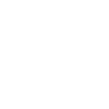
t = 0.00 s
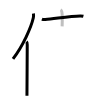
t = 3.25 s
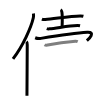
t = 6.50 s
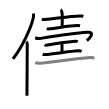
t = 9.50 s
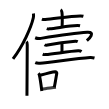
t = 12.75 s
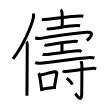
t = 16.00 s

The animated SVG that drew these frames (rendered in a browser with its animation timeline set to each time). Animation: 16 SMIL elements (animate=16); one cycle of 16.00 s.

<svg width="109px" height="109px" viewBox="0 0 px 109px" xmlns="http://www.w3.org/2000/svg" xmlns:xlink="http://www.w3.org/1999/xlink" xml:space="preserve" version="1.1"  baseProfile="full">
<path d="M33.44,13.5c0.13,1.23,0.22,2.78-0.11,4.29C31.19,27.36,22.94,45.86,13,58.82" style="fill:none;stroke:black;stroke-width:3;opacity:0">
  <animate attributeType="CSS" attributeName="opacity" from="0" to="1" begin="0s" dur="1s" repeatCount="Indefinite" fill="freeze" />
</path>
<path d="M26.48,41.61c0.59,0.61,0.76,1.97,0.76,3.23c0,13.02-0.29,42.15-0.29,50.9" style="fill:none;stroke:black;stroke-width:3;opacity:0">
  <animate attributeType="CSS" attributeName="opacity" from="0" to="1" begin="1s" dur="1s" repeatCount="Indefinite" fill="freeze" />
</path>
<path d="M41.91,19.13c0.87,0.38,2.45,0.44,3.32,0.38c9.01-0.63,24.81-3.63,35.12-3.61c1.44,0,2.31,0.18,3.03,0.37" style="fill:none;stroke:black;stroke-width:3;opacity:0">
  <animate attributeType="CSS" attributeName="opacity" from="0" to="1" begin="2s" dur="1s" repeatCount="Indefinite" fill="freeze" />
</path>
<path d="M60.6,9.75c0.71,0.35,1.14,1.57,1.28,2.27s0.41,9.97,0.26,14.34" style="fill:none;stroke:black;stroke-width:3;opacity:0">
  <animate attributeType="CSS" attributeName="opacity" from="0" to="1" begin="3s" dur="1s" repeatCount="Indefinite" fill="freeze" />
</path>
<path d="M46.77,28.61c0.69,0.26,1.95,0.3,2.65,0.26c7.09-0.37,18.58-3.33,28.21-3.31c1.15,0,1.84,0.12,2.42,0.25" style="fill:none;stroke:black;stroke-width:3;opacity:0">
  <animate attributeType="CSS" attributeName="opacity" from="0" to="1" begin="4s" dur="1s" repeatCount="Indefinite" fill="freeze" />
</path>
<path d="M35.15,37.74c1.23,0.51,3.55,1.02,5.8,0.65C52.5,36.5,75.25,33,87.32,32.34c8.44-0.46,1.99,6.16-0.46,8.28" style="fill:none;stroke:black;stroke-width:3;opacity:0">
  <animate attributeType="CSS" attributeName="opacity" from="0" to="1" begin="5s" dur="1s" repeatCount="Indefinite" fill="freeze" />
</path>
<path d="M44.58,44.69c0.57,0.38,2.42,0.5,2.99,0.39c2.67-0.52,23.28-3.49,27.76-3.88c0.88-0.08,1.67,0.08,2.4,0.4" style="fill:none;stroke:black;stroke-width:3;opacity:0">
  <animate attributeType="CSS" attributeName="opacity" from="0" to="1" begin="6s" dur="1s" repeatCount="Indefinite" fill="freeze" />
</path>
<path d="M61.59,43.04c0.4,0.62,0.4,0.99,0.4,1.48c0,3.46-0.01,2.06-0.01,8" style="fill:none;stroke:black;stroke-width:3;opacity:0">
  <animate attributeType="CSS" attributeName="opacity" from="0" to="1" begin="7s" dur="1s" repeatCount="Indefinite" fill="freeze" />
</path>
<path d="M42.74,54.21c0.46,0.23,2.09,0.45,2.87,0.37c8.88-0.83,24.98-3.43,32.6-3.78c1.25-0.06,2.75,0.39,3.37,0.76" style="fill:none;stroke:black;stroke-width:3;opacity:0">
  <animate attributeType="CSS" attributeName="opacity" from="0" to="1" begin="8s" dur="1s" repeatCount="Indefinite" fill="freeze" />
</path>
<path d="M35.25,62.7c1.24,0.54,3.51,0.61,4.75,0.54c9.5-0.49,35.25-4.74,50.16-5.73c2.06-0.14,3.3,0.26,4.34,0.53" style="fill:none;stroke:black;stroke-width:3;opacity:0">
  <animate attributeType="CSS" attributeName="opacity" from="0" to="1" begin="9s" dur="1s" repeatCount="Indefinite" fill="freeze" />
</path>
<path d="M38.46,73.3c0.27,0.29,0.55,0.53,0.67,0.89c0.94,2.85,2.06,11.7,2.7,16.81" style="fill:none;stroke:black;stroke-width:3;opacity:0">
  <animate attributeType="CSS" attributeName="opacity" from="0" to="1" begin="10s" dur="1s" repeatCount="Indefinite" fill="freeze" />
</path>
<path d="M40.15,75.23c5.54-1.48,11.78-3.13,14.95-3.5c1.16-0.14,1.86,0.81,1.69,1.61c-0.69,3.33-1.49,9.34-2.51,13.94" style="fill:none;stroke:black;stroke-width:3;opacity:0">
  <animate attributeType="CSS" attributeName="opacity" from="0" to="1" begin="11s" dur="1s" repeatCount="Indefinite" fill="freeze" />
</path>
<path d="M41.96,89c3.73-0.42,8.86-1.15,13.98-1.8" style="fill:none;stroke:black;stroke-width:3;opacity:0">
  <animate attributeType="CSS" attributeName="opacity" from="0" to="1" begin="12s" dur="1s" repeatCount="Indefinite" fill="freeze" />
</path>
<path d="M62.75,70.92c0.8,0.62,2.26,0.75,3.07,0.62c8.75-1.51,17.78-2.34,27.54-3.28c1.33-0.13,2.13,0.29,2.8,0.6" style="fill:none;stroke:black;stroke-width:3;opacity:0">
  <animate attributeType="CSS" attributeName="opacity" from="0" to="1" begin="13s" dur="1s" repeatCount="Indefinite" fill="freeze" />
</path>
<path d="M81.07,61.06c0.05,0.41,0.83,2.13,0.83,4.74c0,17.51-0.17,23.42-0.17,27.67c0,10.33-4.96,1.53-6.42,0.21" style="fill:none;stroke:black;stroke-width:3;opacity:0">
  <animate attributeType="CSS" attributeName="opacity" from="0" to="1" begin="14s" dur="1s" repeatCount="Indefinite" fill="freeze" />
</path>
<path d="M66.59,78.27c2.02,1.12,5.22,4.62,5.73,6.37" style="fill:none;stroke:black;stroke-width:3;opacity:0">
  <animate attributeType="CSS" attributeName="opacity" from="0" to="1" begin="15s" dur="1s" repeatCount="Indefinite" fill="freeze" />
</path>
</svg>
